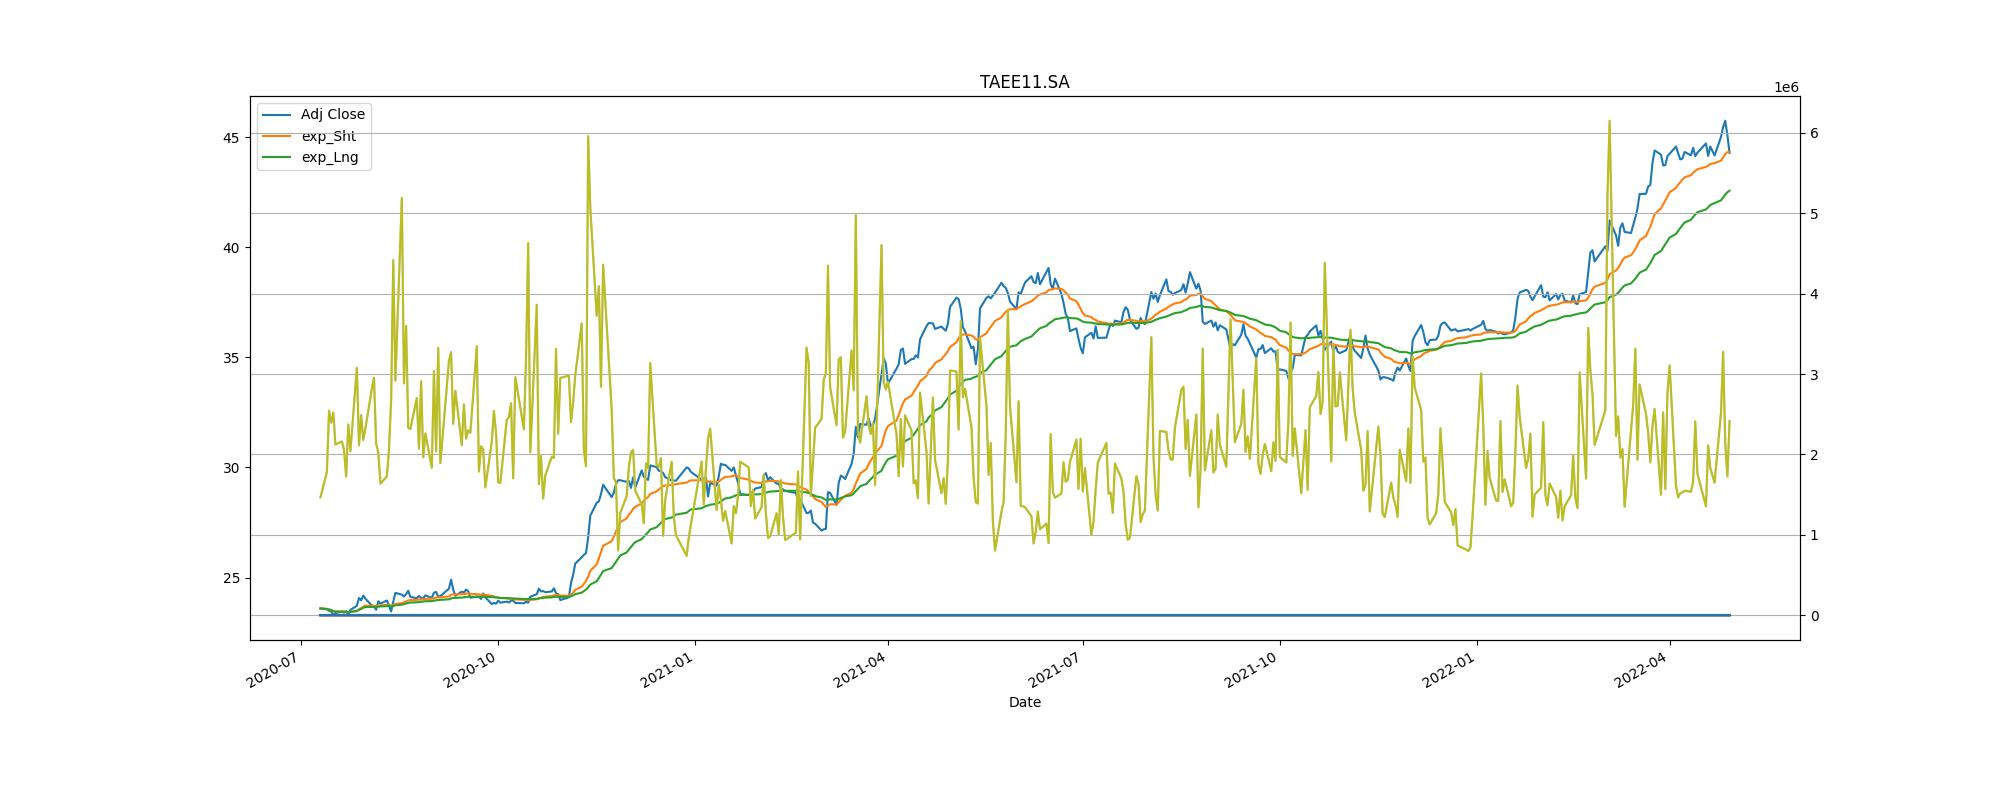

The file beside this chart, header and first rows:
Adj Close, action, Stop_loss
23.72, buy, 21.35
23.86, sell, 21.47
24.5, buy, 22.05
27.5, sell, 24.75
29.48, buy, 26.53
36.27, sell, 32.64
35.99, buy, 32.39
